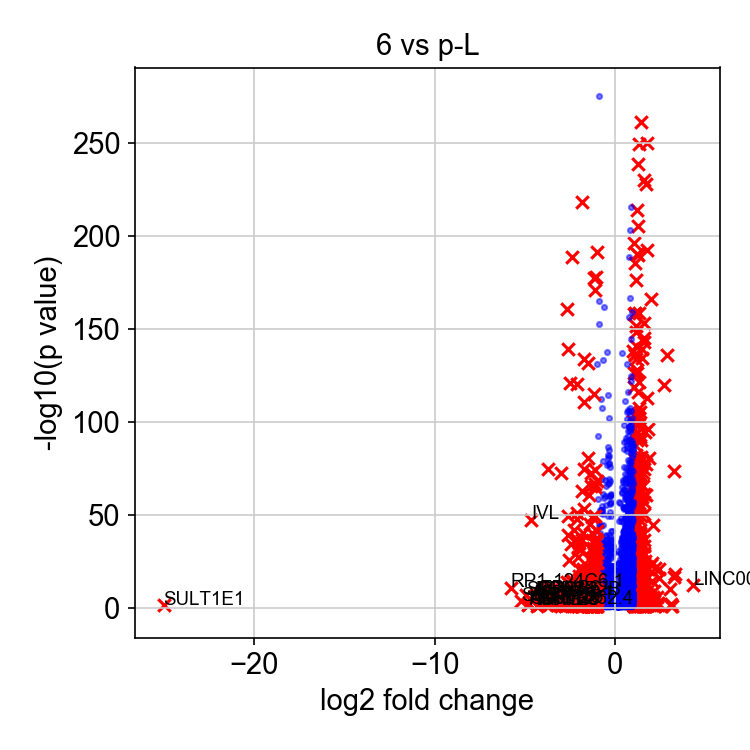

Values plotted in this chart, from the file beside it:
, genes, logfoldchange, pvals
0, LINC00958, 4.331, 4.141602864449765e-13
1, BAIAP2L2, 3.334, 3.5885047071051246e-19
2, MMP1, 3.28, 1.2347405649079072e-74
3, PTGS1, 3.277, 1.8083012031273e-17
4, TGM2, 3.182, 0.02976
5, THY1, 3.114, 0.03111
6, WIPF3, 3.078, 0.003863
7, ETV4, 3.049, 2.5318497722454643e-11
8, LY6D, 2.88, 6.538101191353862e-137
9, FOSL1, 2.715, 6.9147600414077096e-121
10, SLC43A3, 2.435, 3.246213539395455e-17
11, CCNA1, 2.423, 9.35073775030601e-22
12, MT1A, 2.39, 0.0007595
13, SH3PXD2A-AS1, 2.381, 0.01416
14, LINC00941, 2.328, 6.37450194004959e-07
15, SRGN, 2.31, 0.0029
16, CCDC86, 2.233, 3.3830051452880845e-22
17, KLRG2, 2.188, 0.04685
18, IL7R, 2.175, 3.169379678627422e-10
19, TMEM200A, 2.133, 0.02894
20, ETV5, 2.112, 7.950194833220695e-07
21, AEN, 2.11, 8.231214019033528e-06
22, G0S2, 2.1, 3.064818012600761e-45
23, TMEM171, 2.066, 0.009495
24, POLR3G, 2.044, 1.8809163572765308e-15
25, NT5E, 2.043, 3.01516099531576e-25
26, HAS2, 2.013, 0.0003133
27, GAL, 2.008, 6.7500200100472845e-167
28, AXL, 2.003, 8.990221866181345e-24
29, PGF, 1.96, 0.02233
30, OXTR, 1.916, 0.003315
31, VPS9D1-AS1, 1.898, 4.31871747626687e-08
32, SCLY, 1.889, 0.0004494
33, GPR153, 1.888, 4.733458021425472e-05
34, PNO1, 1.858, 3.1452609942153705e-81
35, NPB, 1.851, 0.0001087
36, ALOX12, 1.839, 0.006852
37, PAQR5, 1.826, 0.005094
38, HPDL, 1.825, 0.009276
39, ZMYND19, 1.819, 1.0990645607962848e-21
40, RP11-132A1.4, 1.811, 0.002174
41, URB2, 1.805, 0.0004951
42, CD3EAP, 1.802, 8.492011086848539e-97
43, DDX21, 1.785, 2.3568954976776936e-193
44, TEX40, 1.78, 4.6556754635061373e-10
45, RP11-180O5.2, 1.763, 4.9917717640282855e-17
46, MATK, 1.762, 0.007333
47, CYCS, 1.762, 1.2244783408971902e-250
48, PAK1IP1, 1.748, 2.038141979786886e-113
49, AFAP1L1, 1.732, 0.03154
50, SLC27A4, 1.717, 1.166788005920791e-08
51, NME1, 1.711, 2.258569665078507e-228
52, PDCD2L, 1.711, 1.5376271320523336e-22
53, RPP40, 1.706, 7.585646801009369e-62
54, NEURL1, 1.692, 1.486677435490326e-23
55, NOP16, 1.689, 2.960661191858913e-78
56, HBM, 1.682, 0.0267
57, TBC1D4, 1.681, 0.02764
58, DUSP6, 1.674, 3.6382627730680234e-26
59, MFSD2A, 1.663, 0.03419
... 5,164 more rows
